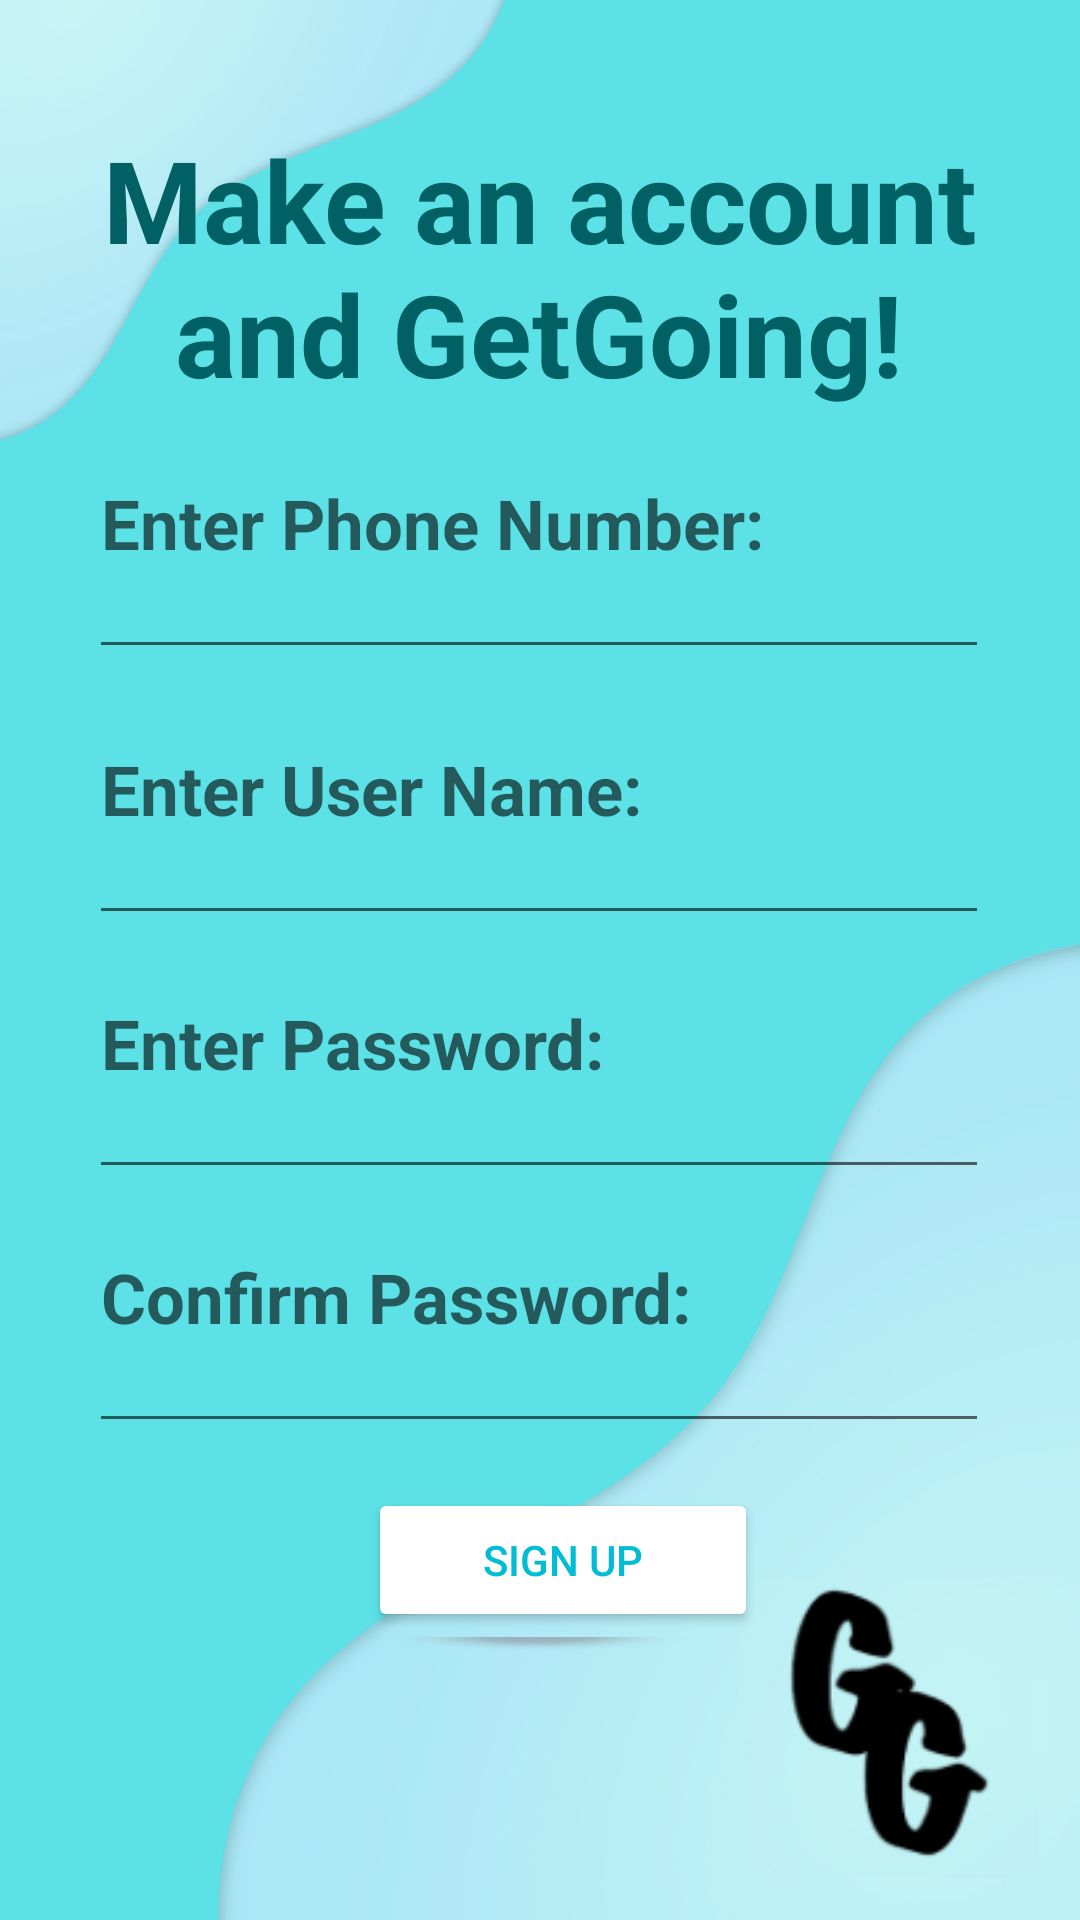

Layout XML and referenced resources for this Android screen:
<!-- AndroidManifest.xml: application theme AppTheme -->
<!-- res/layout/activity_sign_up.xml -->
<?xml version="1.0" encoding="utf-8"?>
    <androidx.constraintlayout.widget.ConstraintLayout
        xmlns:android="http://schemas.android.com/apk/res/android"
        xmlns:app="http://schemas.android.com/apk/res-auto"
        xmlns:tools="http://schemas.android.com/tools"
        android:id="@+id/main"
        android:layout_width="match_parent"
        android:layout_height="match_parent"
        android:orientation="vertical"
        android:background="@drawable/background"
        tools:context=".SignUp">


    <TextView
        android:id="@+id/newAcc"
        android:layout_width="300dp"
        android:layout_height="wrap_content"
        android:layout_gravity="center_horizontal"
        android:text="Make an account and GetGoing!"
        android:textAlignment="center"
        android:textColor="#006064"
        android:textSize="38sp"
        android:textStyle="bold"
        app:layout_constraintBottom_toBottomOf="parent"
        app:layout_constraintHorizontal_bias="0.495"
        app:layout_constraintLeft_toLeftOf="parent"
        app:layout_constraintRight_toRightOf="parent"
        app:layout_constraintTop_toTopOf="parent"
        app:layout_constraintVertical_bias="0.075" />


    <EditText
        android:id="@+id/edt_phone"
        android:layout_width="300dp"
        android:layout_height="100dp"
        android:layout_gravity="center_horizontal"
        android:hint="Enter Phone Number:"
        android:textColor="#006064"
        android:textSize="23sp"
        android:inputType="phone"
        android:maxLength="8"
        android:maxLines="1"
        android:textStyle="bold"
        app:layout_constraintBottom_toBottomOf="parent"
        app:layout_constraintHorizontal_bias="0.495"
        app:layout_constraintLeft_toLeftOf="parent"
        app:layout_constraintRight_toRightOf="parent"
        app:layout_constraintTop_toTopOf="parent"
        app:layout_constraintVertical_bias="0.228" />

    <EditText
        android:id="@+id/edt_name"
        android:layout_width="300dp"
        android:layout_height="100dp"
        android:layout_gravity="center_horizontal"
        android:layout_marginTop="30dp"
        android:hint="Enter User Name:"
        android:inputType="text"
        android:maxLength="15"
        android:maxLines="1"
        android:textColor="#006064"
        android:textSize="23sp"
        android:textStyle="bold"
        app:layout_constraintBottom_toBottomOf="parent"
        app:layout_constraintHorizontal_bias="0.495"
        app:layout_constraintLeft_toLeftOf="parent"
        app:layout_constraintRight_toRightOf="parent"
        app:layout_constraintTop_toTopOf="parent"
        app:layout_constraintVertical_bias="0.356" />

    <EditText
        android:id="@+id/edt_confirm_pass"
        android:layout_width="300dp"
        android:layout_height="100dp"
        android:layout_gravity="center_horizontal"
        android:layout_marginTop="30dp"
        android:hint="Confirm Password:"
        android:inputType="textPassword"
        android:textColor="#006064"
        android:textSize="23sp"
        android:textStyle="bold"
        app:layout_constraintBottom_toBottomOf="parent"
        app:layout_constraintHorizontal_bias="0.495"
        app:layout_constraintLeft_toLeftOf="parent"
        app:layout_constraintRight_toRightOf="parent"
        app:layout_constraintTop_toTopOf="parent"
        app:layout_constraintVertical_bias="0.688" />

    <EditText
        android:id="@+id/edt_password"
        android:layout_width="300dp"
        android:layout_height="100dp"
        android:layout_gravity="center_horizontal"
        android:layout_marginTop="30dp"
        android:hint="Enter Password:"
        android:inputType="textPassword"
        android:textColor="#006064"
        android:textSize="23sp"
        android:textStyle="bold"
        app:layout_constraintBottom_toBottomOf="parent"
        app:layout_constraintHorizontal_bias="0.495"
        app:layout_constraintLeft_toLeftOf="parent"
        app:layout_constraintRight_toRightOf="parent"
        app:layout_constraintTop_toTopOf="parent"
        app:layout_constraintVertical_bias="0.522" />

    <Button
        android:id="@+id/edt_btnSignUp"
        android:layout_width="130dp"
        android:layout_height="wrap_content"
        android:backgroundTint="@color/white"
        android:text="Sign Up"
        android:textAlignment="center"
        android:textColor="@color/blueGreen"
        app:layout_constraintBottom_toBottomOf="parent"
        app:layout_constraintHorizontal_bias="0.533"
        app:layout_constraintLeft_toLeftOf="parent"
        app:layout_constraintRight_toRightOf="parent"
        app:layout_constraintTop_toTopOf="parent"
        app:layout_constraintVertical_bias="0.838" />


    <ImageView
        android:id="@+id/logo"
        android:layout_width="100dp"
        android:layout_height="100dp"
        android:background="@drawable/pale_logo"
        app:layout_constraintBottom_toBottomOf="parent"
        app:layout_constraintHorizontal_bias="0.948"
        app:layout_constraintLeft_toLeftOf="parent"
        app:layout_constraintRight_toRightOf="parent"
        app:layout_constraintTop_toTopOf="parent"
        app:layout_constraintVertical_bias="0.974" />

</androidx.constraintlayout.widget.ConstraintLayout>
<!-- resources referenced by this layout -->
<resources>
  <color name="blueGreen">#00BCD4</color>
  <color name="white">#FFFFFFFF</color>
  <!-- drawable background: jpg bitmap (drawable, 40084 bytes) -->
  <!-- drawable pale_logo: png bitmap (drawable, 13865 bytes) -->
  <style name="AppTheme" parent="Theme.AppCompat.Light.DarkActionBar">
              
              <item name="colorPrimary">@color/white</item>
              <item name="colorPrimaryDark">@color/white</item>
              <item name="colorAccent">@color/white</item>
          </style>
</resources>
